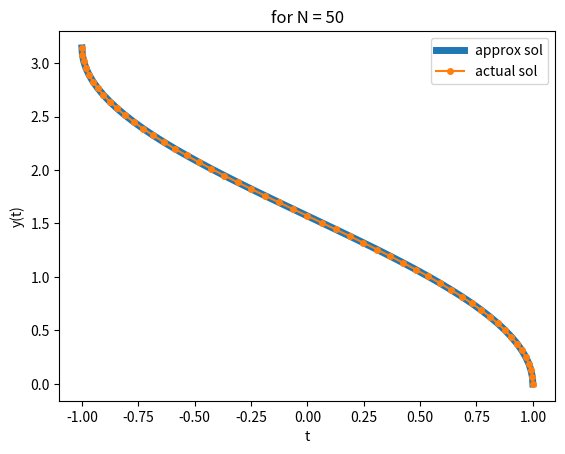

Python code for this plot:
# Finite differences for a Dirichlet bvp

# Suppose y(x)=cos(x) the solution of the boundary-value problem: -y''(x)+y(x)=2cos(x) forall x in [0,π] and
# with y(0)=1, y(π)=-1. Solve the bvp using Ν=50 and plot the approximate and the actual solutions.
# Furthermore, for N = [100,200,400] find the approach errors.

import numpy as np
import matplotlib.pyplot as plt

def y(x):
    return np.cos(x)

def q(x):
    return 1

def f(x):
    return 2*np.cos(x)

def fdm(N, yA, yB):
    h = np.pi/N
    t = np.linspace(0, np.pi, N+1)

    # definition of array F, (AU=F)
    F = f(t[1:-1])*(h**2)
    F[0] += yA
    F[-1] += yB

    Q = np.ones(N-1)*q(t[1:-2])*(2+h**2)
    Z = np.ones(N-2)*(-1)

    # AU = F => (Z+(h^2)Q)U = F(h^2)
    A = np.diag(Q,0) + np.diag(Z, 1) + np.diag(Z, -1)

    U = np.linalg.solve(A,F)
    U = np.insert(U, 0, yA)
    U = np.append(U, yB)
    
    return U
    
def makeGraph(U, N):
    t = np.linspace(0, np.pi, N+1)

    plt.plot(U, t, linewidth = 5, label = "approx sol")
    plt.plot(y(t), t, marker='o', markersize=4, label = "actual sol")

    plt.xlabel('t')
    plt.ylabel('y(t)')
    plt.title("for N = " + str(N))
    plt.legend()
    plt.show()

yA = 1
yB = -1
N = 50

U = fdm(N, yA, yB)

# Errors
N2 = [100, 200, 400]
for n in N2:
    t = np.linspace(0, np.pi, n+1)
    print("for N =", n, " error is: ", np.linalg.norm(fdm(n, yA, yB) - y(t), np.inf))

# convergence analysis: (np.log(E[i+1]/E[i]) / np.log( N[i] / N[i+1])), for E a list of errors for different N

makeGraph(U, N)
